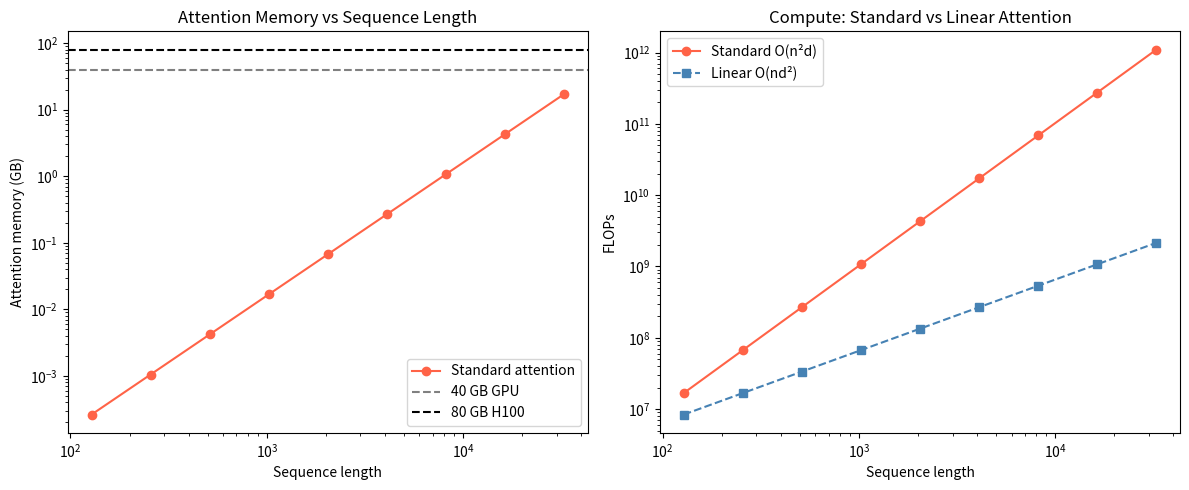

Write the Python code that produced this figure. (Note: this script raises an exception after producing the figure.)
# Attention complexity profiling
import numpy as np
import matplotlib.pyplot as plt

seq_lengths = [128, 256, 512, 1024, 2048, 4096, 8192, 16384, 32768]
d_model = 512

# Memory in bytes (float16 = 2 bytes)
def attention_memory_gb(n, dtype_bytes=2):
    """Memory for ONE attention head's QK^T matrix."""
    return n * n * dtype_bytes / 1e9

def attention_flops(n, d, n_heads=8):
    """FLOPs for multi-head attention."""
    # QK^T: n*d_head per head, n heads
    d_head = d // n_heads
    return 2 * n * n * d_head * n_heads

def linear_attention_flops(n, d, n_heads=8):
    """FLOPs for linear attention: O(nd^2) instead of O(n^2d)."""
    d_head = d // n_heads
    return 2 * n * d_head * d_head * n_heads  # kernel trick: (KV) first

mem = [attention_memory_gb(n) * 8 for n in seq_lengths]  # 8 heads
flops_std = [attention_flops(n, d_model) for n in seq_lengths]
flops_lin = [linear_attention_flops(n, d_model) for n in seq_lengths]

fig, (ax1, ax2) = plt.subplots(1, 2, figsize=(12, 5))

ax1.loglog(seq_lengths, mem, 'o-', color='tomato', label='Standard attention')
ax1.axhline(40, color='gray', linestyle='--', label='40 GB GPU')
ax1.axhline(80, color='black', linestyle='--', label='80 GB H100')
ax1.set_xlabel('Sequence length')
ax1.set_ylabel('Attention memory (GB)')
ax1.set_title('Attention Memory vs Sequence Length')
ax1.legend()

ax2.loglog(seq_lengths, flops_std, 'o-', label='Standard O(n²d)', color='tomato')
ax2.loglog(seq_lengths, flops_lin, 's--', label='Linear O(nd²)', color='steelblue')
ax2.set_xlabel('Sequence length')
ax2.set_ylabel('FLOPs')
ax2.set_title('Compute: Standard vs Linear Attention')
ax2.legend()

plt.tight_layout()
plt.savefig('/tmp/attention_complexity.png', dpi=100, bbox_inches='tight')
plt.show()

print('Crossover point (linear cheaper than standard):')
for i, n in enumerate(seq_lengths):
    ratio = flops_std[i] / flops_lin[i]
    marker = '<-- linear wins' if ratio > 1 else ''
    print(f'  n={n:6d}: std/linear = {ratio:.1f} {marker}')
